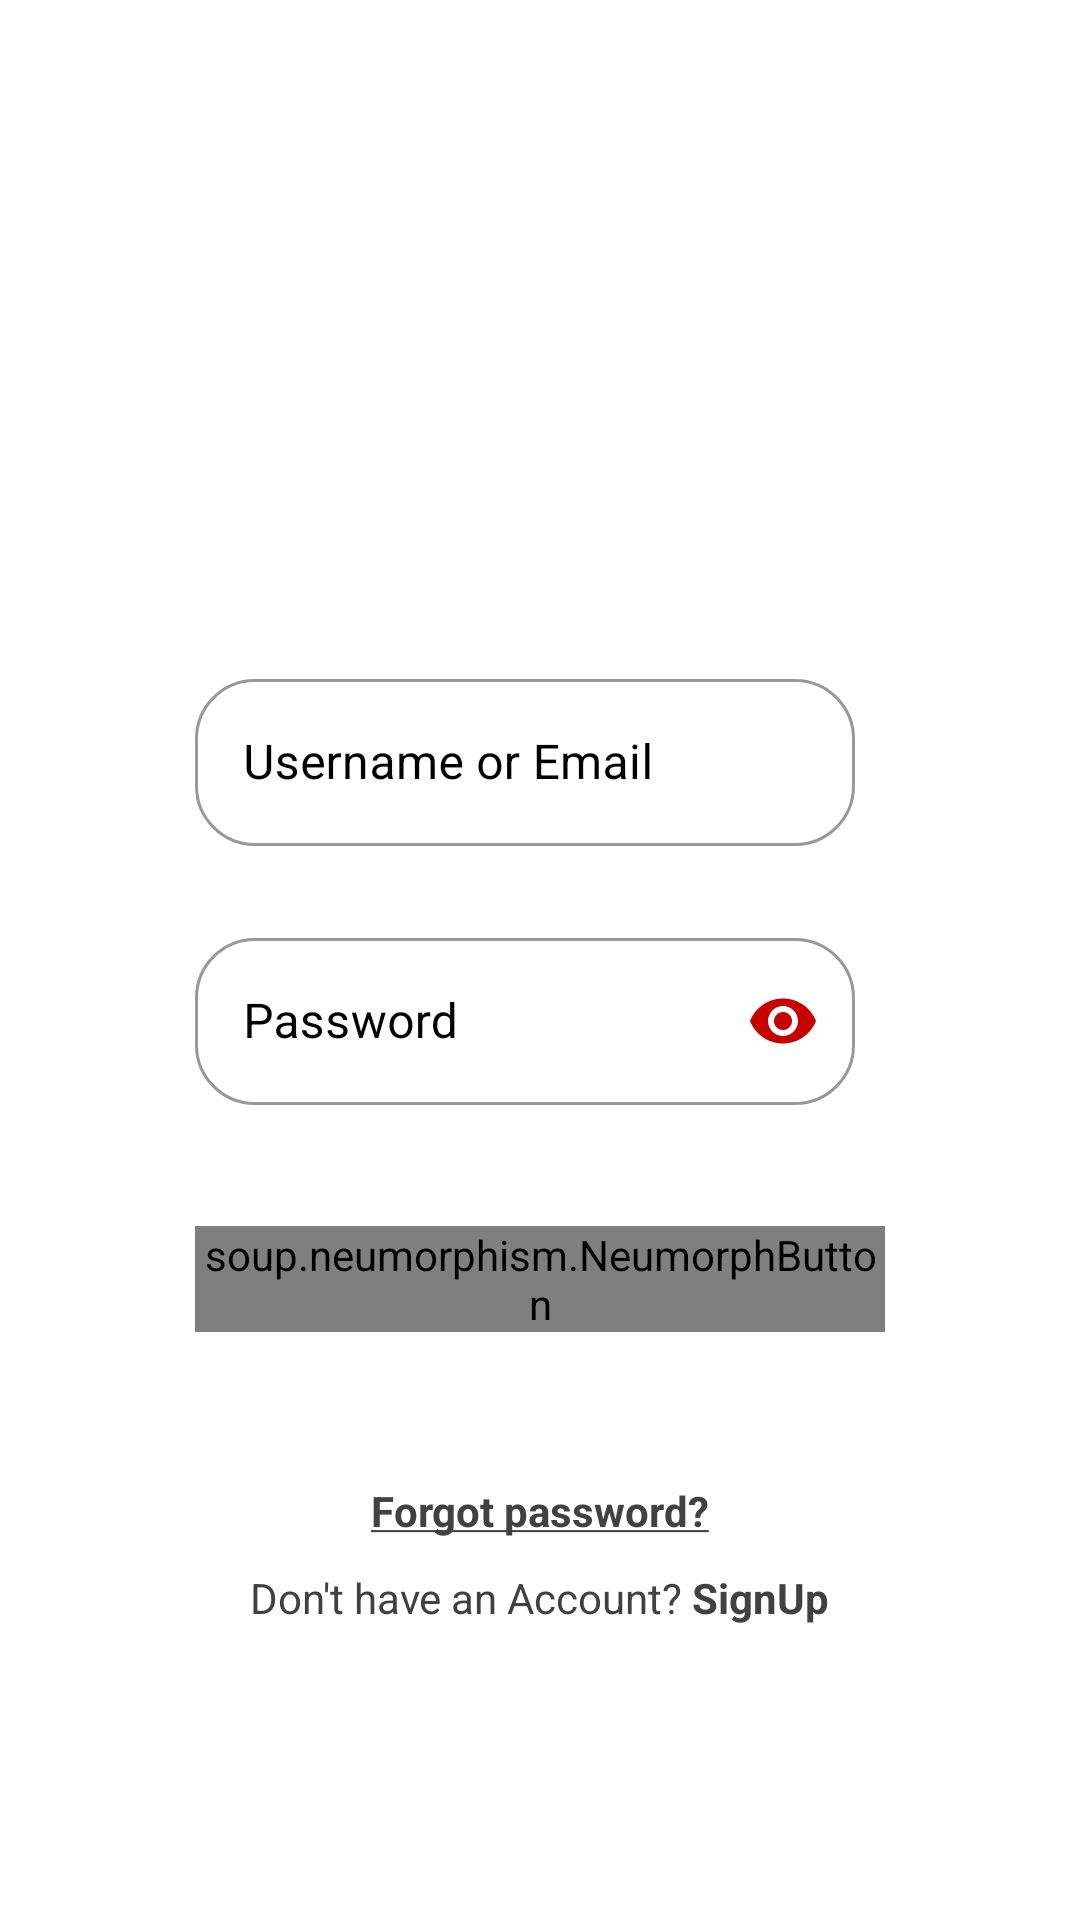

This screen was rendered from an Android layout file. Write that file and the resources it references.
<!-- AndroidManifest.xml: application theme Theme.BoodDonation -->
<!-- res/layout/activity_sign_in.xml -->
<?xml version="1.0" encoding="utf-8"?>
<LinearLayout xmlns:android="http://schemas.android.com/apk/res/android"
    xmlns:app="http://schemas.android.com/apk/res-auto"
    xmlns:tools="http://schemas.android.com/tools"
    android:layout_width="match_parent"
    android:layout_height="match_parent"
    tools:context=".SignInActivity"
    android:orientation="vertical"
    android:gravity="center"
    android:background="@color/white"
    android:paddingLeft="55dp"
    android:paddingRight="55dp">

    <ImageView
        android:id="@+id/imageView"
        android:layout_width="211dp"
        android:layout_height="153dp"
        app:srcCompat="@drawable/blood"
        />

    <com.google.android.material.textfield.TextInputLayout
        app:boxCornerRadiusBottomEnd="20dp"
        app:boxCornerRadiusBottomStart="20dp"
        app:boxCornerRadiusTopEnd="20dp"
        app:boxCornerRadiusTopStart="20dp"
        android:id="@+id/layout_username"
        android:layout_width="match_parent"
        android:layout_height="wrap_content"
        style="@style/Widget.MaterialComponents.TextInputLayout.OutlinedBox"
        app:boxStrokeColor="@color/color_box"
        android:textColorHint="@color/black"
        android:paddingLeft="10dp"
        android:paddingRight="10dp"
        android:layout_marginTop="20dp"
        app:errorEnabled="true">

        <com.google.android.material.textfield.TextInputEditText

            android:id="@+id/userNameET"
            android:layout_width="match_parent"
            android:layout_height="match_parent"
            android:hint="Username or Email"
            android:layout_marginRight="10dp"
            android:textColor="@color/black"
            android:ems="15"/>
    </com.google.android.material.textfield.TextInputLayout>
    <com.google.android.material.textfield.TextInputLayout
        app:passwordToggleEnabled="true"
        app:passwordToggleTint="@color/red"
        android:id="@+id/layout_password"
        android:layout_width="match_parent"
        android:paddingLeft="10dp"
        android:paddingRight="10dp"
        android:layout_height="wrap_content"
        style="@style/Widget.MaterialComponents.TextInputLayout.OutlinedBox"
        app:boxStrokeColor="@color/color_box"
        android:textColorHint="@color/black"
        app:boxCornerRadiusBottomEnd="20dp"
        app:boxCornerRadiusBottomStart="20dp"
        app:boxCornerRadiusTopEnd="20dp"
        app:boxCornerRadiusTopStart="20dp"
        android:layout_marginTop="5dp"
        app:errorEnabled="true">

        <com.google.android.material.textfield.TextInputEditText
            android:id="@+id/passwordET"
            android:layout_width="match_parent"
            android:layout_height="match_parent"
            android:hint="Password"
            android:layout_marginRight="10dp"
            android:layout_marginBottom="10dp"
            android:textColor="@color/black"
            android:inputType="textPassword"
            android:ems="15"/>
    </com.google.android.material.textfield.TextInputLayout>

    <soup.neumorphism.NeumorphButton
        android:layout_width="match_parent"
        android:layout_height="wrap_content"
        app:neumorph_shadowElevation="5dp"
        app:neumorph_shadowColorDark="@color/shadow"
        android:layout_marginTop="10dp"
        android:layout_marginBottom="50dp"
        android:layout_marginLeft="10dp"
        android:layout_marginRight="10dp"
        style="@style/Widget.Neumorph.Button"
        android:textColor="@color/white"
        android:textStyle="bold"
        app:neumorph_backgroundColor="@color/red"
        android:text="Sign In"
        android:onClick="SignIn"
        />
    <TextView
        android:layout_width="wrap_content"
        android:layout_height="wrap_content"
        android:text="@string/Forgot"
        android:textStyle="bold"
        android:layout_marginBottom="10dp"
        android:textColor="@color/gray"
        />
    <TextView
        android:layout_width="wrap_content"
        android:layout_height="wrap_content"
        android:text="@string/SignUp"
        android:layout_marginBottom="50dp"
        android:textColor="@color/gray"
        android:onClick="gotoSignUp"/>


</LinearLayout>
<!-- resources referenced by this layout -->
<resources>
  <color name="black">#000000</color>
  <color name="gray">#424141</color>
  <color name="red">#C70100</color>
  <color name="shadow">#6A292828</color>
  <color name="white">#FFFFFFFF</color>
  <string name="Forgot"><u>Forgot password?</u></string>
  <string name="SignUp">Don\'t have an Account? <b>SignUp</b></string>
  <style name="Theme.BoodDonation" parent="Theme.MaterialComponents.DayNight.NoActionBar">
          
          <item name="colorPrimary">#C70100</item>
          <item name="colorPrimaryVariant">#C4C70100</item>
          <item name="colorOnPrimary">@color/white</item>
          
          <item name="colorSecondary">@color/teal_200</item>
          <item name="colorSecondaryVariant">@color/teal_700</item>
          <item name="colorOnSecondary">@color/black</item>
          
          <item name="android:statusBarColor" tools:targetApi="l">?attr/colorPrimaryVariant</item>
          
      </style>
  <color name="teal_200">#FF03DAC5</color>
  <color name="teal_700">#FF018786</color>
</resources>
